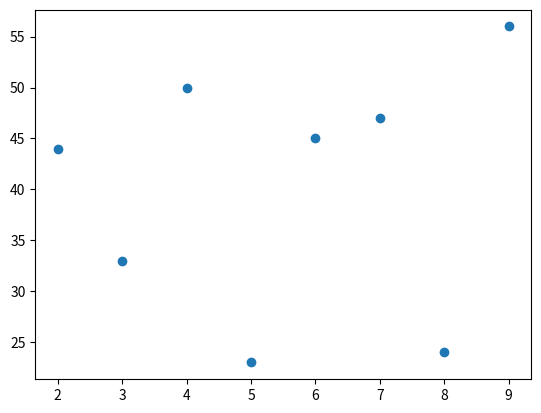

Source code (Python):
import matplotlib.pyplot as plt
import numpy as np

x=np.array([5,9,6,7,4,8,2,3])
y=np.array([23,56,45,47,50,24,44,33])
plt.scatter(x,y)
plt.show